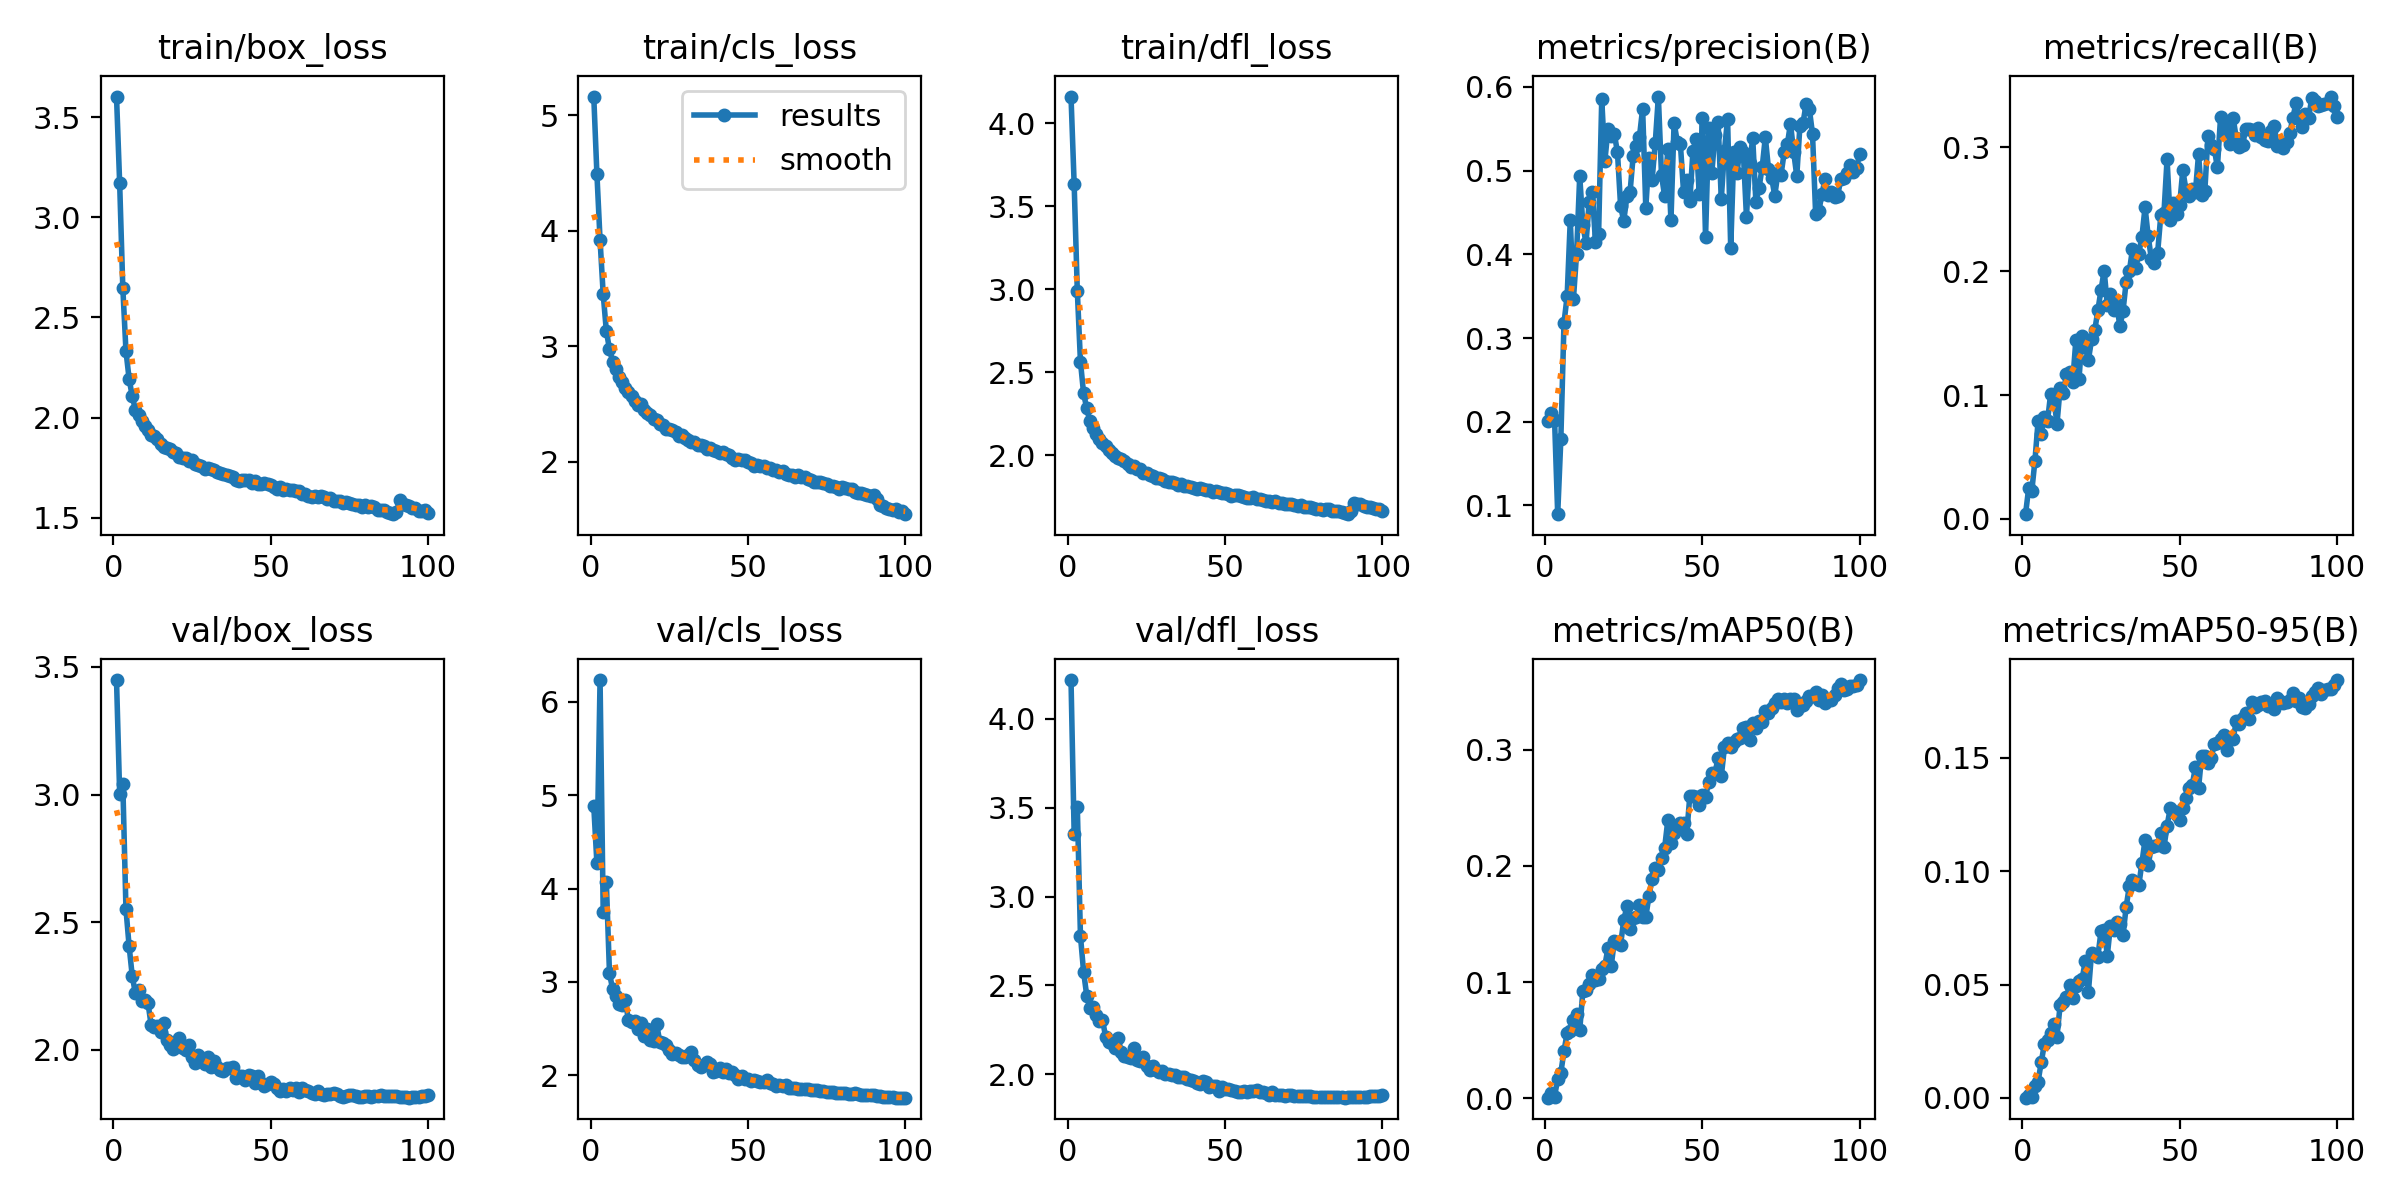

The file beside this chart, header and first rows:
epoch, train/box_loss, train/cls_loss, train/dfl_loss, metrics/precision(B), metrics/recall(B), metrics/mAP50(B), metrics/mAP50-95(B), val/box_loss, val/cls_loss, val/dfl_loss, lr/pg0, lr/pg1, lr/pg2
1, 3.603, 5.163, 4.16, 0.2009, 0.00376, 0.00051, 0.00011, 3.448, 4.885, 4.218, 0.003318, 0.003318, 0.003318
2, 3.169, 4.492, 3.633, 0.21, 0.02458, 0.00451, 0.0013, 3.003, 4.271, 3.354, 0.006586, 0.006586, 0.006586
3, 2.648, 3.922, 2.99, 0.2026, 0.02265, 0.00141, 0.00048, 3.042, 6.235, 3.505, 0.009787, 0.009787, 0.009787
4, 2.333, 3.451, 2.564, 0.08959, 0.04706, 0.01685, 0.00524, 2.552, 3.747, 2.779, 0.009703, 0.009703, 0.009703
5, 2.193, 3.133, 2.372, 0.1796, 0.07899, 0.02216, 0.00722, 2.407, 4.071, 2.577, 0.009703, 0.009703, 0.009703
6, 2.107, 2.976, 2.283, 0.3183, 0.06885, 0.0404, 0.01579, 2.29, 3.091, 2.443, 0.009604, 0.009604, 0.009604
7, 2.039, 2.868, 2.204, 0.3499, 0.08207, 0.05635, 0.02376, 2.221, 2.921, 2.372, 0.009505, 0.009505, 0.009505
8, 2.011, 2.804, 2.163, 0.4411, 0.0793, 0.0581, 0.02568, 2.235, 2.847, 2.376, 0.009406, 0.009406, 0.009406
9, 1.982, 2.735, 2.129, 0.3468, 0.1011, 0.06779, 0.02884, 2.19, 2.76, 2.333, 0.009307, 0.009307, 0.009307
10, 1.956, 2.688, 2.101, 0.4007, 0.09764, 0.07293, 0.03258, 2.195, 2.754, 2.298, 0.009208, 0.009208, 0.009208
11, 1.94, 2.638, 2.072, 0.4936, 0.07651, 0.05839, 0.027, 2.184, 2.81, 2.307, 0.009109, 0.009109, 0.009109
12, 1.911, 2.607, 2.055, 0.4346, 0.1056, 0.09251, 0.04087, 2.098, 2.591, 2.212, 0.00901, 0.00901, 0.00901
13, 1.905, 2.571, 2.035, 0.4134, 0.1019, 0.09306, 0.04253, 2.09, 2.574, 2.183, 0.008911, 0.008911, 0.008911
14, 1.891, 2.528, 2.016, 0.4622, 0.1166, 0.09814, 0.04446, 2.094, 2.578, 2.175, 0.008812, 0.008812, 0.008812
15, 1.87, 2.495, 1.998, 0.4744, 0.1183, 0.1059, 0.04966, 2.07, 2.493, 2.147, 0.008713, 0.008713, 0.008713
16, 1.852, 2.503, 1.984, 0.4152, 0.1108, 0.1015, 0.04398, 2.106, 2.561, 2.202, 0.008614, 0.008614, 0.008614
17, 1.846, 2.447, 1.976, 0.4239, 0.1442, 0.1027, 0.04935, 2.039, 2.416, 2.125, 0.008515, 0.008515, 0.008515
18, 1.841, 2.423, 1.964, 0.5852, 0.1129, 0.1111, 0.05163, 2.019, 2.492, 2.102, 0.008416, 0.008416, 0.008416
19, 1.828, 2.408, 1.95, 0.5117, 0.1475, 0.1143, 0.05248, 2.005, 2.377, 2.099, 0.008317, 0.008317, 0.008317
20, 1.823, 2.371, 1.932, 0.5499, 0.1386, 0.1297, 0.06043, 2.01, 2.37, 2.091, 0.008218, 0.008218, 0.008218
21, 1.802, 2.361, 1.937, 0.541, 0.1284, 0.1137, 0.04685, 2.049, 2.545, 2.149, 0.008119, 0.008119, 0.008119
22, 1.797, 2.332, 1.918, 0.5439, 0.145, 0.1354, 0.06413, 2.009, 2.355, 2.08, 0.00802, 0.00802, 0.00802
23, 1.798, 2.324, 1.916, 0.5218, 0.1522, 0.1333, 0.06302, 1.999, 2.342, 2.075, 0.007921, 0.007921, 0.007921
24, 1.781, 2.285, 1.897, 0.4572, 0.1684, 0.1323, 0.06228, 2.019, 2.323, 2.098, 0.007822, 0.007822, 0.007822
25, 1.788, 2.284, 1.892, 0.4397, 0.1849, 0.1535, 0.07355, 1.973, 2.271, 2.048, 0.007723, 0.007723, 0.007723
26, 1.77, 2.275, 1.884, 0.4697, 0.2006, 0.1651, 0.07408, 1.948, 2.223, 2.022, 0.007624, 0.007624, 0.007624
27, 1.763, 2.262, 1.876, 0.4742, 0.173, 0.146, 0.06281, 1.981, 2.236, 2.045, 0.007525, 0.007525, 0.007525
28, 1.756, 2.224, 1.863, 0.518, 0.1815, 0.1555, 0.07603, 1.96, 2.216, 2.023, 0.007426, 0.007426, 0.007426
29, 1.741, 2.231, 1.863, 0.5292, 0.1688, 0.1561, 0.07394, 1.944, 2.198, 2.015, 0.007327, 0.007327, 0.007327
30, 1.747, 2.205, 1.86, 0.5406, 0.1732, 0.1664, 0.07755, 1.97, 2.191, 2.02, 0.007228, 0.007228, 0.007228
31, 1.741, 2.192, 1.848, 0.5741, 0.1555, 0.1557, 0.07659, 1.934, 2.219, 2.005, 0.007129, 0.007129, 0.007129
32, 1.74, 2.173, 1.84, 0.4556, 0.1681, 0.156, 0.07194, 1.956, 2.253, 2.001, 0.00703, 0.00703, 0.00703
33, 1.729, 2.17, 1.837, 0.5149, 0.1915, 0.1739, 0.08431, 1.933, 2.158, 1.998, 0.006931, 0.006931, 0.006931
34, 1.721, 2.144, 1.832, 0.4885, 0.1998, 0.1891, 0.09343, 1.921, 2.113, 1.995, 0.006832, 0.006832, 0.006832
35, 1.716, 2.144, 1.823, 0.5324, 0.2179, 0.1984, 0.09626, 1.919, 2.088, 1.983, 0.006733, 0.006733, 0.006733
36, 1.712, 2.139, 1.825, 0.5884, 0.2023, 0.1966, 0.09493, 1.931, 2.114, 1.984, 0.006634, 0.006634, 0.006634
37, 1.71, 2.115, 1.816, 0.4944, 0.2143, 0.2066, 0.0937, 1.93, 2.14, 1.985, 0.006535, 0.006535, 0.006535
38, 1.702, 2.125, 1.813, 0.4694, 0.2278, 0.2157, 0.1036, 1.931, 2.125, 1.976, 0.006436, 0.006436, 0.006436
39, 1.689, 2.105, 1.809, 0.5256, 0.2517, 0.2392, 0.1139, 1.89, 2.031, 1.967, 0.006337, 0.006337, 0.006337
40, 1.685, 2.095, 1.802, 0.4405, 0.2283, 0.2194, 0.1027, 1.898, 2.041, 1.96, 0.006238, 0.006238, 0.006238
41, 1.689, 2.075, 1.795, 0.5572, 0.2099, 0.2286, 0.1107, 1.898, 2.073, 1.95, 0.006139, 0.006139, 0.006139
42, 1.69, 2.088, 1.801, 0.5347, 0.2069, 0.2337, 0.1111, 1.881, 2.039, 1.944, 0.00604, 0.00604, 0.00604
43, 1.686, 2.066, 1.797, 0.5315, 0.2149, 0.2368, 0.1117, 1.902, 2.068, 1.962, 0.005941, 0.005941, 0.005941
44, 1.674, 2.058, 1.793, 0.475, 0.2451, 0.237, 0.117, 1.897, 2.02, 1.957, 0.005842, 0.005842, 0.005842
45, 1.684, 2.037, 1.79, 0.4892, 0.2467, 0.2271, 0.1105, 1.872, 2.033, 1.93, 0.005743, 0.005743, 0.005743
46, 1.667, 2.015, 1.778, 0.4632, 0.2904, 0.2602, 0.12, 1.897, 2.002, 1.936, 0.005644, 0.005644, 0.005644
47, 1.671, 2.027, 1.783, 0.524, 0.2412, 0.2605, 0.1278, 1.871, 1.96, 1.936, 0.005545, 0.005545, 0.005545
48, 1.675, 2.019, 1.778, 0.5375, 0.2549, 0.2595, 0.1263, 1.859, 1.987, 1.909, 0.005446, 0.005446, 0.005446
49, 1.667, 2.015, 1.774, 0.4719, 0.2464, 0.2521, 0.1247, 1.867, 1.956, 1.929, 0.005347, 0.005347, 0.005347
50, 1.663, 2.003, 1.775, 0.5632, 0.2539, 0.2612, 0.1224, 1.874, 1.961, 1.92, 0.005248, 0.005248, 0.005248
51, 1.654, 1.989, 1.768, 0.4207, 0.2816, 0.2596, 0.1281, 1.867, 1.935, 1.917, 0.005149, 0.005149, 0.005149
52, 1.645, 1.967, 1.755, 0.5505, 0.2659, 0.2719, 0.1325, 1.851, 1.946, 1.913, 0.00505, 0.00505, 0.00505
53, 1.654, 1.977, 1.763, 0.4975, 0.2612, 0.2803, 0.1366, 1.84, 1.936, 1.905, 0.004951, 0.004951, 0.004951
54, 1.641, 1.964, 1.759, 0.5431, 0.2667, 0.2804, 0.1379, 1.849, 1.926, 1.902, 0.004852, 0.004852, 0.004852
55, 1.645, 1.967, 1.755, 0.5575, 0.2637, 0.2927, 0.146, 1.837, 1.925, 1.901, 0.004753, 0.004753, 0.004753
56, 1.637, 1.948, 1.747, 0.4659, 0.2944, 0.2771, 0.1366, 1.849, 1.943, 1.908, 0.004654, 0.004654, 0.004654
57, 1.639, 1.949, 1.745, 0.5234, 0.2618, 0.302, 0.151, 1.844, 1.916, 1.899, 0.004555, 0.004555, 0.004555
58, 1.633, 1.927, 1.744, 0.5619, 0.2649, 0.3058, 0.1508, 1.852, 1.9, 1.907, 0.004456, 0.004456, 0.004456
59, 1.633, 1.931, 1.748, 0.4071, 0.3092, 0.3023, 0.1479, 1.834, 1.886, 1.908, 0.004357, 0.004357, 0.004357
60, 1.617, 1.915, 1.739, 0.5227, 0.302, 0.3069, 0.1499, 1.85, 1.89, 1.91, 0.004258, 0.004258, 0.004258
... 40 more rows
